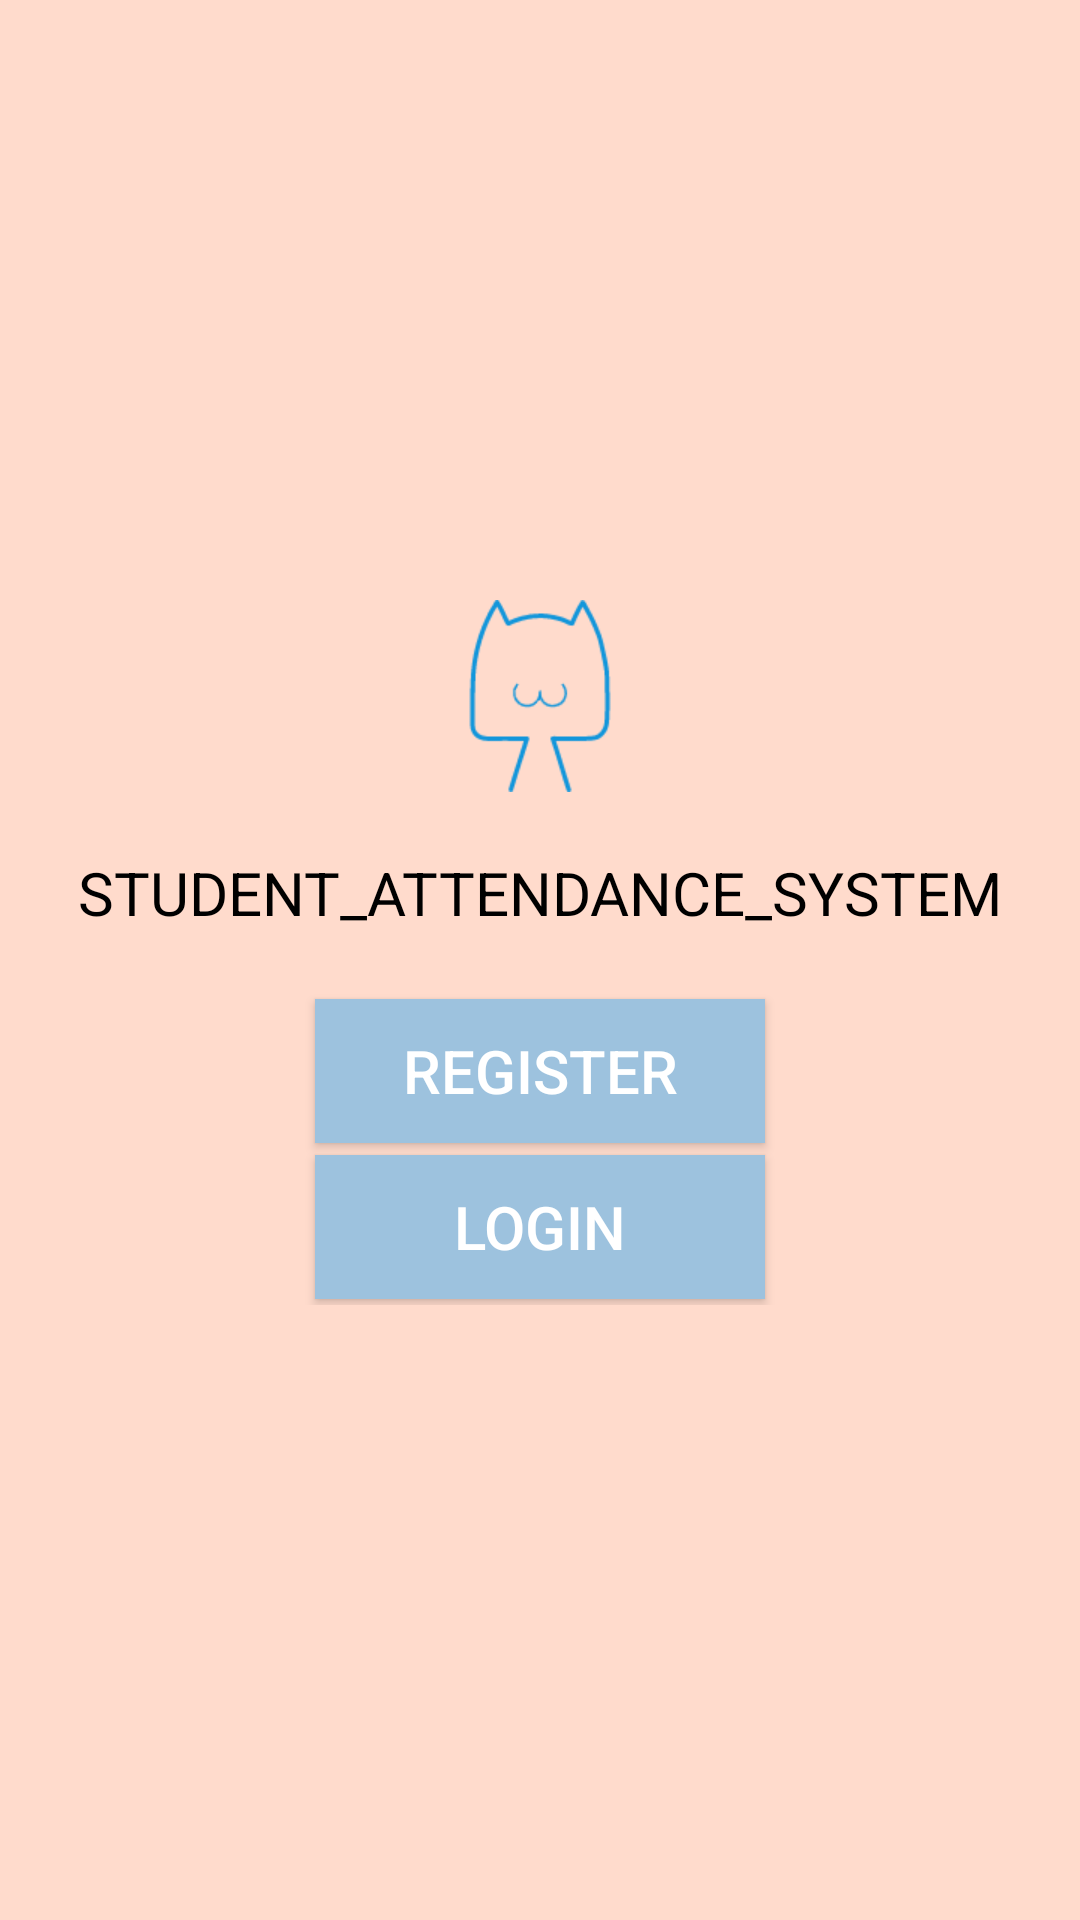

The Android layout XML behind this screen, and the referenced resources:
<!-- AndroidManifest.xml: application theme Theme.AppCompat.DayNight.DarkActionBar -->
<!-- res/layout/activity_all.xml -->
<?xml version="1.0" encoding="utf-8"?>
<androidx.constraintlayout.widget.ConstraintLayout xmlns:android="http://schemas.android.com/apk/res/android"
    xmlns:app="http://schemas.android.com/apk/res-auto"
    xmlns:tools="http://schemas.android.com/tools"
    android:layout_width="match_parent"
    android:layout_height="match_parent"
    tools:context=".AllActivity"
    android:background="#FFDBCC">
    <ImageView
        android:id="@+id/imageView"
        android:layout_width="wrap_content"
        android:layout_height="wrap_content"
        android:layout_marginTop="200dp"

        android:background="@mipmap/log"
        app:layout_constraintEnd_toEndOf="parent"
        app:layout_constraintStart_toStartOf="parent"
        app:layout_constraintTop_toTopOf="parent" />

    <TextView
        android:id="@+id/textView"
        android:layout_width="wrap_content"
        android:layout_height="wrap_content"
        android:layout_marginTop="20dp"
        android:text="STUDENT_ATTENDANCE_SYSTEM"
        android:textColor="@color/black"
        android:textSize="20dp"
        app:layout_constraintEnd_toEndOf="parent"
        app:layout_constraintStart_toStartOf="parent"
        app:layout_constraintTop_toBottomOf="@+id/imageView" />

    <LinearLayout
        android:gravity="center"
        android:layout_marginTop="20dp"
        android:layout_width="match_parent"
        android:layout_height="wrap_content"
        android:orientation="vertical"
        app:layout_constraintTop_toBottomOf="@+id/textView">

        <Button
            android:id="@+id/register"
            android:layout_margin="2dp"
            android:text="REGISTER"
            android:textColor="@color/white"
            android:textSize="20dp"
            android:background="#9dc2de"

            android:layout_width="150dp"
            android:layout_height="wrap_content">

        </Button>

        <Button
            android:id="@+id/login"
            android:layout_margin="2dp"
            android:text="LOGIN"
            android:textColor="@color/white"
            android:textSize="20dp"
            android:background="#9dc2de"
            android:layout_width="150dp"
            android:layout_height="wrap_content">

        </Button>
    </LinearLayout>

</androidx.constraintlayout.widget.ConstraintLayout>
<!-- resources referenced by this layout -->
<resources>
  <color name="black">#000000</color>
  <color name="white">#FFFFFF</color>
  <!-- mipmap log: png bitmap (mipmap-xhdpi, 3603 bytes) -->
</resources>
